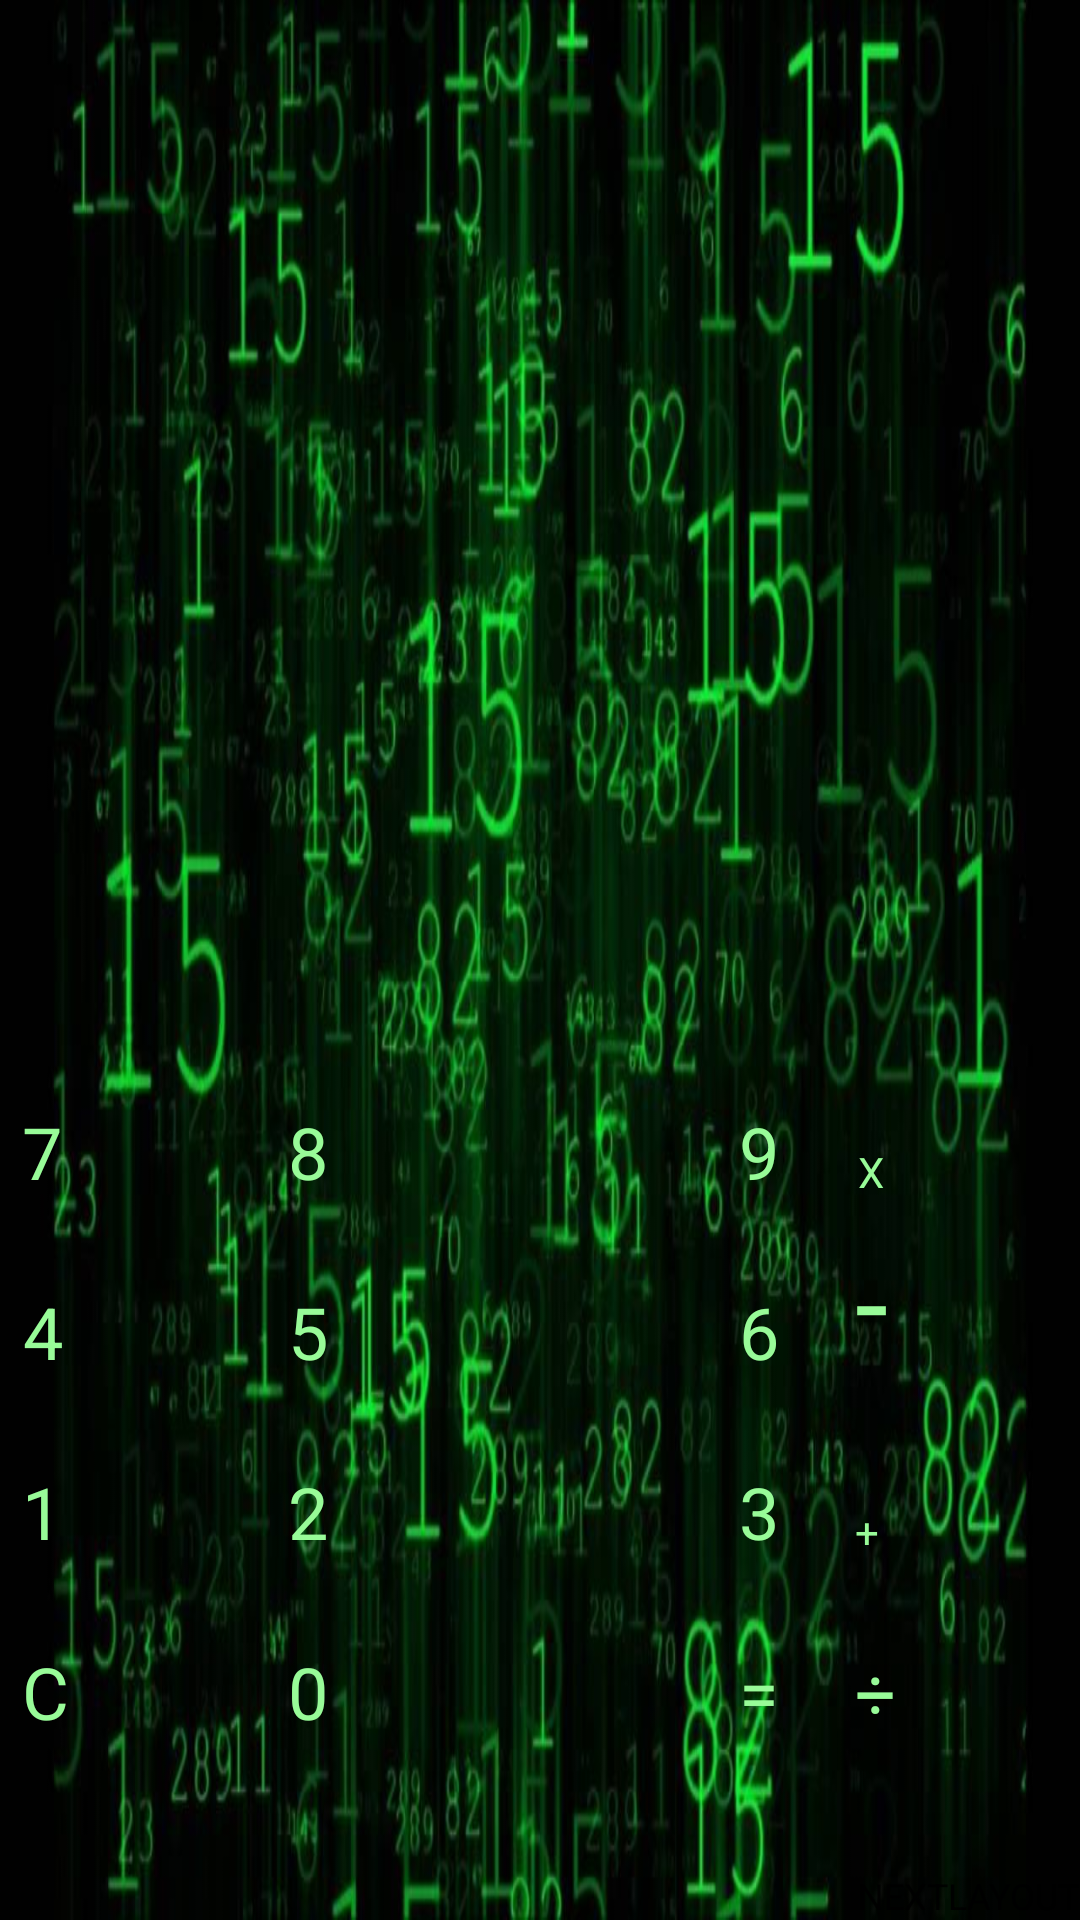

Produce the Android XML layout that renders to this screen, including the resource entries it uses.
<!-- AndroidManifest.xml: application theme Theme.HelloGeekBrains -->
<!-- res/layout/activite_main.xml -->
<?xml version="1.0" encoding="utf-8"?>
<android.support.constraint.ConstraintLayout xmlns:android="http://schemas.android.com/apk/res/android"
    android:layout_width="match_parent"
    xmlns:app="http://schemas.android.com/apk/res-auto"
    xmlns:tools="http://schemas.android.com/tools"

    android:layout_height="match_parent"
    android:background="@drawable/fon_tsifri_34"
    tools:context=".MainActivity">




    <Button
        android:id="@+id/_8"
        android:layout_width="98dp"

        android:layout_height="wrap_content"
        android:layout_marginBottom="240dp"
        android:text="@string/_8"
        android:textColor="@color/buttonBackground"
        android:background="#00000000"
        android:textSize="24sp"
        app:layout_constraintBottom_toBottomOf="parent"
        app:layout_constraintEnd_toEndOf="parent"
        app:layout_constraintHorizontal_bias="0.367"
        app:layout_constraintStart_toStartOf="parent"
        tools:ignore="MissingConstraints" />

    <Button
        android:id="@+id/button_minus"
        android:layout_width="70dp"
        android:layout_height="wrap_content"
        android:layout_marginBottom="180dp"
        android:background="#00000000"
        android:text="@string/minus"
        android:textSize="40sp"
        android:textColor="@color/buttonBackground"
        app:layout_constraintBottom_toBottomOf="parent"
        app:layout_constraintEnd_toEndOf="parent"
        app:layout_constraintHorizontal_bias="0.983"
        app:layout_constraintStart_toStartOf="parent"
        tools:ignore="MissingConstraints" />

    <Button
        android:id="@+id/_6"
        android:layout_width="wrap_content"
        android:layout_height="wrap_content"
        android:layout_marginBottom="180dp"
        android:background="#00000000"
        android:textColor="@color/buttonBackground"
        android:text="@string/_6"
        android:textSize="24sp"
        app:layout_constraintBottom_toBottomOf="parent"
        app:layout_constraintEnd_toEndOf="parent"
        app:layout_constraintHorizontal_bias="0.711"
        app:layout_constraintStart_toStartOf="parent"
        tools:ignore="MissingConstraints" />

    <Button
        android:id="@+id/_9"
        android:layout_width="wrap_content"
        android:layout_height="wrap_content"
        android:layout_marginBottom="240dp"
        android:background="#00000000"
        android:textColor="@color/buttonBackground"
        android:text="@string/_9"
        android:textSize="24sp"
        app:layout_constraintBottom_toBottomOf="parent"
        app:layout_constraintEnd_toEndOf="parent"
        app:layout_constraintHorizontal_bias="0.711"
        app:layout_constraintStart_toStartOf="parent"
        tools:ignore="MissingConstraints" />

    <Button
        android:id="@+id/button_plus"
        android:layout_width="70dp"
        android:layout_height="wrap_content"
        android:layout_marginBottom="120dp"
        android:background="#00000000"
        android:textColor="@color/buttonBackground"
        android:text="@string/plus"
        app:layout_constraintBottom_toBottomOf="parent"
        app:layout_constraintEnd_toEndOf="parent"
        app:layout_constraintHorizontal_bias="0.983"
        app:layout_constraintStart_toStartOf="parent"
        tools:ignore="MissingConstraints" />

    <Button
        android:id="@+id/_5"
        android:layout_width="98dp"
        android:layout_height="wrap_content"
        android:layout_marginBottom="180dp"
        android:background="#00000000"
        android:text="@string/_5"
        android:textColor="@color/buttonBackground"
        android:textSize="24sp"
        app:layout_constraintBottom_toBottomOf="parent"
        app:layout_constraintEnd_toEndOf="parent"
        app:layout_constraintHorizontal_bias="0.367"
        app:layout_constraintStart_toStartOf="parent"
        tools:ignore="MissingConstraints" />

    <Button
        android:id="@+id/_4"
        android:layout_width="wrap_content"
        android:layout_height="wrap_content"
        android:layout_marginBottom="180dp"
        android:background="#00000000"
        android:text="@string/_4"
        android:textColor="@color/buttonBackground"
        android:textSize="24sp"
        app:layout_constraintBottom_toBottomOf="parent"
        app:layout_constraintEnd_toEndOf="parent"
        app:layout_constraintHorizontal_bias="0.022"
        app:layout_constraintStart_toStartOf="parent"
        tools:ignore="MissingConstraints" />

    <Button
        android:id="@+id/_3"
        android:layout_width="wrap_content"
        android:layout_height="wrap_content"
        android:layout_marginBottom="120dp"
        android:background="#00000000"
        android:textColor="@color/buttonBackground"
        android:text="@string/_3"
        android:textSize="24sp"
        app:layout_constraintBottom_toBottomOf="parent"
        app:layout_constraintEnd_toEndOf="parent"
        app:layout_constraintHorizontal_bias="0.711"
        app:layout_constraintStart_toStartOf="parent"
        tools:ignore="MissingConstraints" />

    <Button
        android:id="@+id/button_umn"
        android:layout_width="70dp"
        android:layout_height="wrap_content"
        android:layout_marginBottom="240dp"
        android:background="#00000000"
        android:textColor="@color/buttonBackground"
        android:text="@string/umn"
        app:layout_constraintBottom_toBottomOf="parent"
        app:layout_constraintEnd_toEndOf="parent"
        app:layout_constraintHorizontal_bias="0.986"
        app:layout_constraintStart_toStartOf="parent"
        tools:ignore="MissingConstraints" />

    <Button
        android:id="@+id/clear"
        android:layout_width="wrap_content"
        android:layout_height="wrap_content"
        android:layout_marginBottom="60dp"
        android:background="#00000000"
        android:textColor="@color/buttonBackground"
        android:text="@string/c"
        android:textSize="24sp"
        app:layout_constraintBottom_toBottomOf="parent"
        app:layout_constraintEnd_toEndOf="parent"
        app:layout_constraintHorizontal_bias="0.021"
        app:layout_constraintStart_toStartOf="parent" />

    <Button
        android:id="@+id/_0"
        android:layout_width="98dp"
        android:layout_height="0dp"
        android:layout_marginBottom="60dp"
        android:background="#00000000"
        android:textColor="@color/buttonBackground"
        android:text="@string/_0"
        android:textSize="24sp"
        app:layout_constraintBottom_toBottomOf="parent"
        app:layout_constraintEnd_toEndOf="parent"
        app:layout_constraintHorizontal_bias="0.367"
        app:layout_constraintStart_toStartOf="parent"
        tools:ignore="MissingConstraints" />

    <Button
        android:id="@+id/button_del"
        android:layout_width="70dp"
        android:layout_height="wrap_content"
        android:layout_marginBottom="60dp"
        android:background="#00000000"
        android:textColor="@color/buttonBackground"
        android:text="@string/del"
        android:textSize="24sp"
        app:layout_constraintBottom_toBottomOf="parent"
        app:layout_constraintEnd_toEndOf="parent"
        app:layout_constraintHorizontal_bias="0.983"
        app:layout_constraintStart_toStartOf="parent"
        tools:ignore="MissingConstraints" />

    <Button
        android:id="@+id/button_ravn"
        android:layout_width="wrap_content"
        android:layout_height="wrap_content"
        android:layout_marginBottom="60dp"
        android:background="#00000000"
        android:textColor="@color/buttonBackground"
        android:text="@string/rav"
        android:textSize="24sp"
        app:layout_constraintBottom_toBottomOf="parent"
        app:layout_constraintEnd_toEndOf="parent"
        app:layout_constraintHorizontal_bias="0.711"
        app:layout_constraintStart_toStartOf="parent"
        tools:ignore="MissingConstraints" />

    <Button
        android:id="@+id/_1"
        android:layout_width="wrap_content"
        android:layout_height="wrap_content"
        android:layout_marginBottom="120dp"
        android:background="#00000000"
        android:textColor="@color/buttonBackground"
        android:text="@string/_1"
        android:textSize="24sp"
        app:layout_constraintBottom_toBottomOf="parent"
        app:layout_constraintEnd_toEndOf="parent"
        app:layout_constraintHorizontal_bias="0.021"
        app:layout_constraintStart_toStartOf="parent"
        tools:ignore="MissingConstraints" />

    <Button
        android:id="@+id/_2"
        android:layout_width="98dp"
        android:layout_height="wrap_content"
        android:layout_marginBottom="120dp"
        android:background="#00000000"
        android:textColor="@color/buttonBackground"
        android:text="@string/_2"
        android:textSize="24sp"
        app:layout_constraintBottom_toBottomOf="parent"
        app:layout_constraintEnd_toEndOf="parent"
        app:layout_constraintHorizontal_bias="0.367"
        app:layout_constraintStart_toStartOf="parent"
        tools:ignore="MissingConstraints" />

    <Button
        android:id="@+id/_7"
        android:layout_width="wrap_content"
        android:layout_height="wrap_content"
        android:layout_marginBottom="240dp"
        android:background="#00000000"
        android:text="@string/_7"
        android:textColor="@color/buttonBackground"
        android:textSize="24sp"
        app:layout_constraintBottom_toBottomOf="parent"
        app:layout_constraintEnd_toEndOf="parent"
        app:layout_constraintHorizontal_bias="0.021"
        app:layout_constraintStart_toStartOf="parent"
        tools:ignore="MissingConstraints" />

    <TextView
        android:id="@+id/edit_number"
        android:layout_width="347dp"
        android:layout_height="68dp"
        android:layout_marginTop="236dp"
        android:gravity="right"
        android:padding="10dp"
        android:text=""
        android:textStyle="bold"

        android:textColor="@color/buttonBackground"
        android:textSize="35dp"
        app:layout_constraintEnd_toEndOf="parent"
        app:layout_constraintHorizontal_bias="0.489"
        app:layout_constraintStart_toStartOf="parent"
        app:layout_constraintTop_toTopOf="parent"
        tools:ignore="Autofill,LabelFor,RtlHardcoded,SpUsage" />

    <TextView
        android:id="@+id/text_number"
        android:layout_width="344dp"
        android:layout_height="34dp"
        android:layout_marginTop="204dp"
        android:background="#00000000"
        android:gravity="right"
        android:padding="3dp"

        android:text=""
        android:textSize="25dp"
        android:textColor="@color/buttonBackground"
        app:layout_constraintEnd_toEndOf="parent"
        app:layout_constraintHorizontal_bias="0.489"
        app:layout_constraintStart_toStartOf="parent"
        app:layout_constraintTop_toTopOf="parent"
        tools:ignore="Autofill,LabelFor,RtlHardcoded,SpUsage" />

    <Button
        android:id="@+id/nextLayout"
        android:layout_width="wrap_content"
        android:layout_height="wrap_content"
        android:text="@string/nextlayout"
        android:textAllCaps="true"
        android:textSize="12sp"
        android:typeface="normal"
        app:layout_constraintBottom_toBottomOf="parent"
        app:layout_constraintEnd_toEndOf="parent"
        tools:layout_editor_absoluteX="289dp"
        tools:layout_editor_absoluteY="757dp" />

</android.support.constraint.ConstraintLayout>
<!-- resources referenced by this layout -->
<resources>
  <color name="buttonBackground">#98FB98</color>
  <!-- drawable fon_tsifri_34: jpg bitmap (drawable, 117683 bytes) -->
  <string name="_0">0</string>
  <string name="_1">1</string>
  <string name="_2">2</string>
  <string name="_3">3</string>
  <string name="_4">4</string>
  <string name="_5">5</string>
  <string name="_6">6</string>
  <string name="_7">7</string>
  <string name="_8">8</string>
  <string name="_9">9</string>
  <string name="c">C</string>
  <string name="del">÷</string>
  <string name="minus">-</string>
  <string name="nextlayout">NextLayout</string>
  <string name="plus">+</string>
  <string name="rav">=</string>
  <string name="umn">Х</string>
  <style name="Theme.HelloGeekBrains" parent="Theme.AppCompat.Light.NoActionBar">
          
          <item name="colorPrimary">@color/purple_500</item>
          <item name="colorPrimaryDark">@color/purple_700</item>
          <item name="colorAccent">@color/teal_200</item>
          <item name="android:buttonStyle">@style/ThemeOverlay.AppCompat.Dark</item>
          
      </style>
  <color name="purple_500">#FF6200EE</color>
  <color name="purple_700">#FF3700B3</color>
  <color name="teal_200">#FF03DAC5</color>
</resources>
